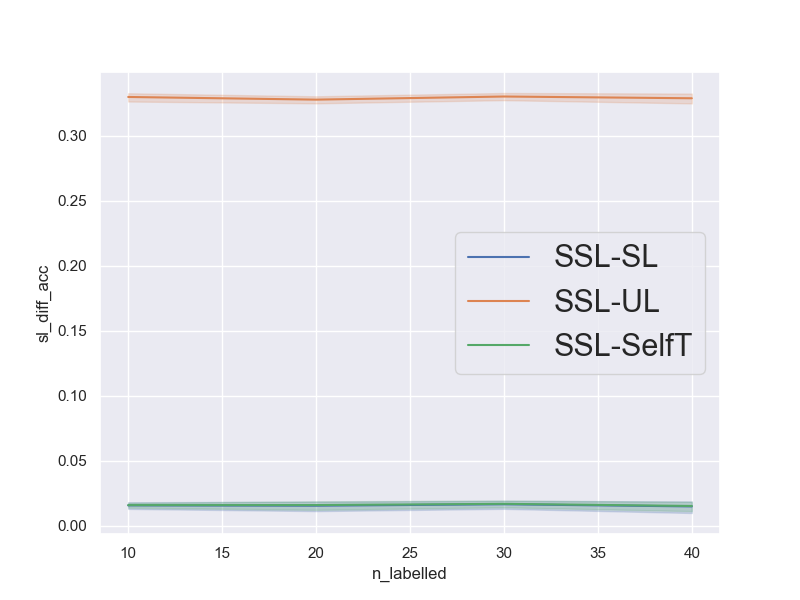

The table this chart was drawn from, first rows:
num_repetitions, 20
data, vehicleNorm
n_pca_components, 20
n_all_train, 96528
n_labelled_values, [10, 20, 30, 40, 10, 20, 30, 40, 10, 20,…
n_unlabelled_values, [1000, 2000, 3000, 4000, 1000, 2000, 300…
n_test_set, 1000
n_val_set, 1000
n_labelled, [10, 20, 30, 40, 10, 20, 30, 40, 10, 20,…
n_unlabelled, [1000, 2000, 3000, 4000, 1000, 2000, 300…
sl_acc, [0.835, 0.835, 0.829, 0.829, 0.832, 0.83…
ssl_acc, [0.838, 0.837, 0.844, 0.844, 0.847, 0.84…
ul_acc, [0.501, 0.517, 0.519, 0.521, 0.526, 0.52…
st_acc, [0.827, 0.834, 0.833, 0.834, 0.834, 0.83…
sl_diff_acc, [0.0030000000000000027, 0.00200000000000…
ul_diff_acc, [0.33699999999999997, 0.3199999999999999…
st_diff_acc, [0.01100000000000001, 0.0030000000000000…
